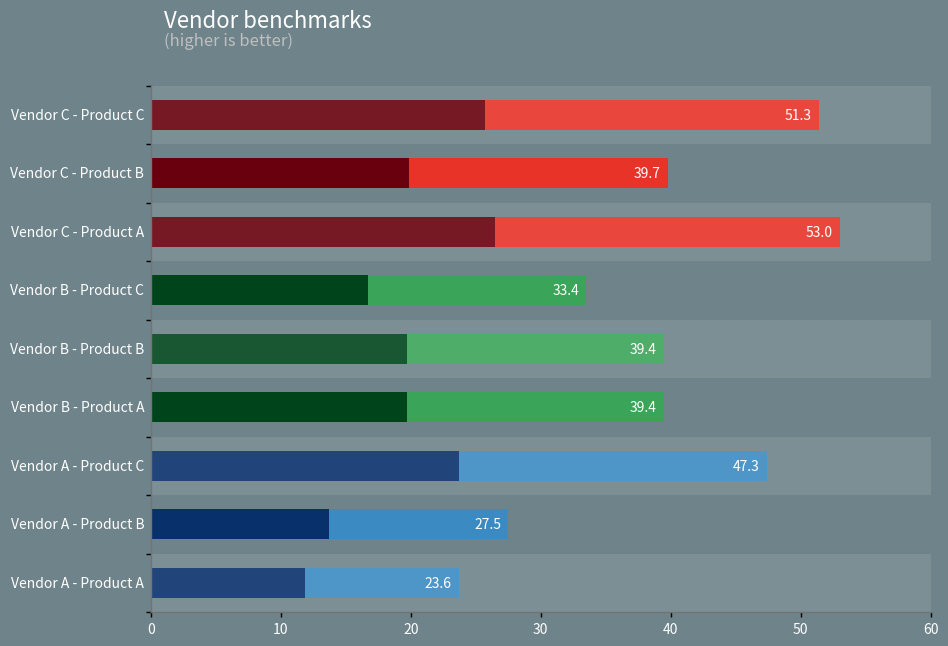

The matplotlib source for this figure:
#!/usr/bin/env python
# -*- coding: utf-8 -*-
# -----------------------------------------------------------------------------
# Copyright (C) 2011  Nicolas P. Rougier
#
# All rights reserved.
#
# Redistribution and use in source and binary forms, with or without
# modification, are permitted provided that the following conditions are met:
#
# * Redistributions of source code must retain the above copyright notice, this
#   list of conditions and the following disclaimer.
#
# * Redistributions in binary form must reproduce the above copyright notice,
#   this list of conditions and the following disclaimer in the documentation
#   and/or other materials provided with the distribution.
#
# * Neither the name of the glumpy Development Team nor the names of its
#   contributors may be used to endorse or promote products derived from this
#   software without specific prior written permission.
#
# THIS SOFTWARE IS PROVIDED BY THE COPYRIGHT HOLDERS AND CONTRIBUTORS "AS IS"
# AND ANY EXPRESS OR IMPLIED WARRANTIES, INCLUDING, BUT NOT LIMITED TO, THE
# IMPLIED WARRANTIES OF MERCHANTABILITY AND FITNESS FOR A PARTICULAR PURPOSE
# ARE DISCLAIMED. IN NO EVENT SHALL THE COPYRIGHT OWNER OR CONTRIBUTORS BE
# LIABLE FOR ANY DIRECT, INDIRECT, INCIDENTAL, SPECIAL, EXEMPLARY, OR
# CONSEQUENTIAL DAMAGES (INCLUDING, BUT NOT LIMITED TO, PROCUREMENT OF
# SUBSTITUTE GOODS OR SERVICES; LOSS OF USE, DATA, OR PROFITS; OR BUSINESS
# INTERRUPTION) HOWEVER CAUSED AND ON ANY THEORY OF LIABILITY, WHETHER IN
# CONTRACT, STRICT LIABILITY, OR TORT (INCLUDING NEGLIGENCE OR OTHERWISE)
# ARISING IN ANY WAY OUT OF THE USE OF THIS SOFTWARE, EVEN IF ADVISED OF THE
# POSSIBILITY OF SUCH DAMAGE.
#
# -----------------------------------------------------------------------------
import numpy as np
import matplotlib
import matplotlib.pyplot as plt
import matplotlib.patches as patches

# ----------
# Data to be represented

products = ['Vendor A - Product A', 'Vendor A - Product B', 'Vendor A - Product C',
            'Vendor B - Product A', 'Vendor B - Product B', 'Vendor B - Product C',
            'Vendor C - Product A', 'Vendor C - Product B', 'Vendor C - Product C']

values = np.random.uniform(10,60,len(products))

# ----------

# Choose some nice colors
matplotlib.rc('axes', facecolor = '#6E838A')
matplotlib.rc('axes', edgecolor = '#737373')
matplotlib.rc('axes', linewidth = 1)
matplotlib.rc('ytick', direction='out')
matplotlib.rc('xtick', direction='out')
matplotlib.rc('figure.subplot', left=0.25)

# Make figure background the same colors as axes
fig = plt.figure(figsize=(12,8), facecolor='#6E838A')

# Remove left and top axes spines
axes = plt.subplot(1,1,1)
axes.spines['right'].set_color('none')
axes.spines['top'].set_color('none')
axes.xaxis.set_ticks_position('bottom')
axes.yaxis.set_ticks_position('left')

# Adjust yticks to the number of products
plt.yticks(np.arange(len(products)+1), [])

# Set tick labels color to white
for label in axes.get_xticklabels()+axes.get_yticklabels():
    label.set_color('white')

# Set tick labels line width to 1
for line in axes.get_xticklines() + axes.get_yticklines():
    line.set_markeredgewidth(1)

# Set axes limits
ymin, ymax = 0, len(products)
xmin, xmax = 0, 60
plt.xlim(xmin,xmax)
plt.ylim(ymin,ymax)

# Start with blue colormap
cmap = plt.cm.Blues

for i, label in enumerate(products):

    # Alternate band of light background
    if not i%2:
        p = patches.Rectangle(
            (0, i), xmax, 1, fill=True, transform=axes.transData,
            lw=0, facecolor='w', alpha=.1)
        axes.add_patch(p)

    # Product name left to the axes
    plt.text(-.5, i+0.5, label, color="white", 
             horizontalalignment='right', verticalalignment='center')

    # Plot the bar with gradient (1 to .65)
    value = values[i]
    X = np.array([1,.65]).reshape((1,2))
    axes.imshow(X,extent=(0,value,i+.25,i+.75),cmap=cmap, vmin=0, vmax=1)
    plt.text(value-0.5, i+0.5, '%.1f' % value, color="white", 
             horizontalalignment='right', verticalalignment='center')

    # Change colormap every 3 values
    if i >= 2: cmap = plt.cm.Greens
    if i >= 5: cmap = plt.cm.Reds

# Set a nice figure aspect
axes.set_aspect(4.5)

# Write some title & subtitle
plt.text(1, 10.0, "Vendor benchmarks", color="1.0", fontsize=16)
plt.text(1,  9.7, "(higher is better)", color="0.75", fontsize=12)

# Done
plt.savefig('benchmark.png', facecolor='#6E838A')
plt.show()
